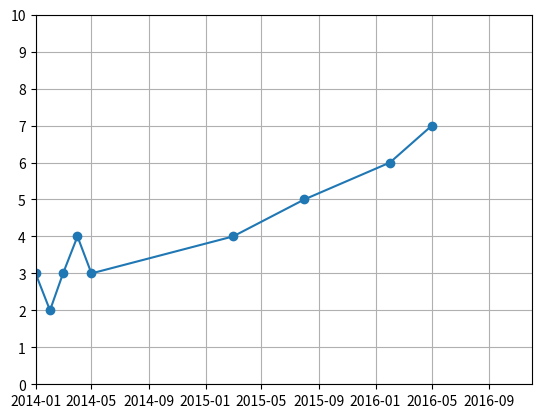

Reproduce this figure in Python.
#!/usr/bin/python

import numpy as numpy
import matplotlib.pyplot as plot
from matplotlib.dates import num2date
from datetime import date
from datetime import datetime

# The set of points we want to plot.
interestAtDate_data = [
  (date(2014, 1, 1), 3.0),
  (date(2014, 2, 1), 2.0),
  (date(2014, 3, 1), 3.0),
  (date(2014, 4, 1), 4.0),
  (date(2014, 5, 1), 3.0),
  (date(2015, 3, 1), 4.0),
  (date(2015, 8, 1), 5.0),
  (date(2016, 2, 1), 6.0),
  (date(2016, 5, 1), 7.0)
]

data = ([],[])
for datePoint,rate in interestAtDate_data:
  data[0].append(datePoint)
  data[1].append(rate)
# data = ([date(2014, 1, 1), date(2014, 2, 1), date(2014, 3, 1)], numpy.random.rand(3))

# Create the ploting area.
fig = plot.figure()
ax = fig.add_subplot(111)
ax.set_xlim(date(2014, 1, 1), date(2016, 12, 1))
ax.set_ylim(0.0, 10.0)
ax.set_yticks(range(0, 11))
ax.grid(True, 'major')


# Send data to 
line = ax.plot(data[0], data[1], marker='o', picker=5)  # 5 points tolerance

dragging = False
draggedIndex = -1

def onpick(event):
    global dragging, draggedIndex
    thisline = event.artist
    xdata = thisline.get_xdata()
    ydata = thisline.get_ydata()
    ind = event.ind
    dragging = True
    if isinstance(ind, int):
        draggedIndex = ind
    else:
      draggedIndex = ind[0]

    print(ind)


def onrelease(event):
    global dragging, draggedIndex
    dragging = False
    draggedIndex = -1
    ax.clear()
    ax.plot(data[0], data[1], marker='o', picker=5)
    ax.set_xlim(date(2014, 1, 1), date(2016, 12, 1))
    ax.set_ylim(0.0, 10.0)
    ax.set_yticks(range(0, 11))
    ax.grid(True, 'major')
    fig.canvas.draw()



def onmotion(event):
  global draggedIndex
  if dragging:
    withtime = num2date(event.xdata)
    data[0][draggedIndex] = date(withtime.year, withtime.month, 1)
    data[1][draggedIndex] = round(event.ydata*2)/2
    while draggedIndex+1 < len(data[0]) and data[0][draggedIndex] > data[0][draggedIndex+1]:
      print("Dragged data {0} on index {1} past date {2} on index {3}.".format(data[0][draggedIndex], draggedIndex, data[0][draggedIndex+1], draggedIndex+1))
      tmp = data[0][draggedIndex]
      data[0][draggedIndex] = data[0][draggedIndex+1]
      data[0][draggedIndex+1] = tmp
      tmp = data[1][draggedIndex]
      data[1][draggedIndex] = data[1][draggedIndex+1]
      data[1][draggedIndex+1] = tmp
      draggedIndex = draggedIndex + 1
    while draggedIndex > 0 and data[0][draggedIndex] < data[0][draggedIndex-1]:
      print("Dragged data {0} on index {1} past date {2} on index {3}.".format(data[0][draggedIndex], draggedIndex, data[0][draggedIndex-1], draggedIndex-1))
      tmp = data[0][draggedIndex]
      data[0][draggedIndex] = data[0][draggedIndex-1]
      data[0][draggedIndex-1] = tmp
      tmp = data[1][draggedIndex]
      data[1][draggedIndex] = data[1][draggedIndex-1]
      data[1][draggedIndex-1] = tmp
      draggedIndex = draggedIndex - 1
    print(event.xdata)
    ax.clear()
    ax.plot(data[0], data[1], marker='o', picker=5)
    ax.set_xlim(date(2014, 1, 1), date(2016, 12, 1))
    ax.set_ylim(0.0, 10.0)
    ax.set_yticks(range(0, 11))
    ax.grid(True, 'major')
    plot.annotate("{0}  -  {1}%".format(data[0][draggedIndex], data[1][draggedIndex]), xy=(data[0][draggedIndex], data[1][draggedIndex]))
    fig.canvas.draw()


fig.canvas.mpl_connect('pick_event', onpick)
fig.canvas.mpl_connect('button_release_event', onrelease)
fig.canvas.mpl_connect('motion_notify_event', onmotion)

plot.show()